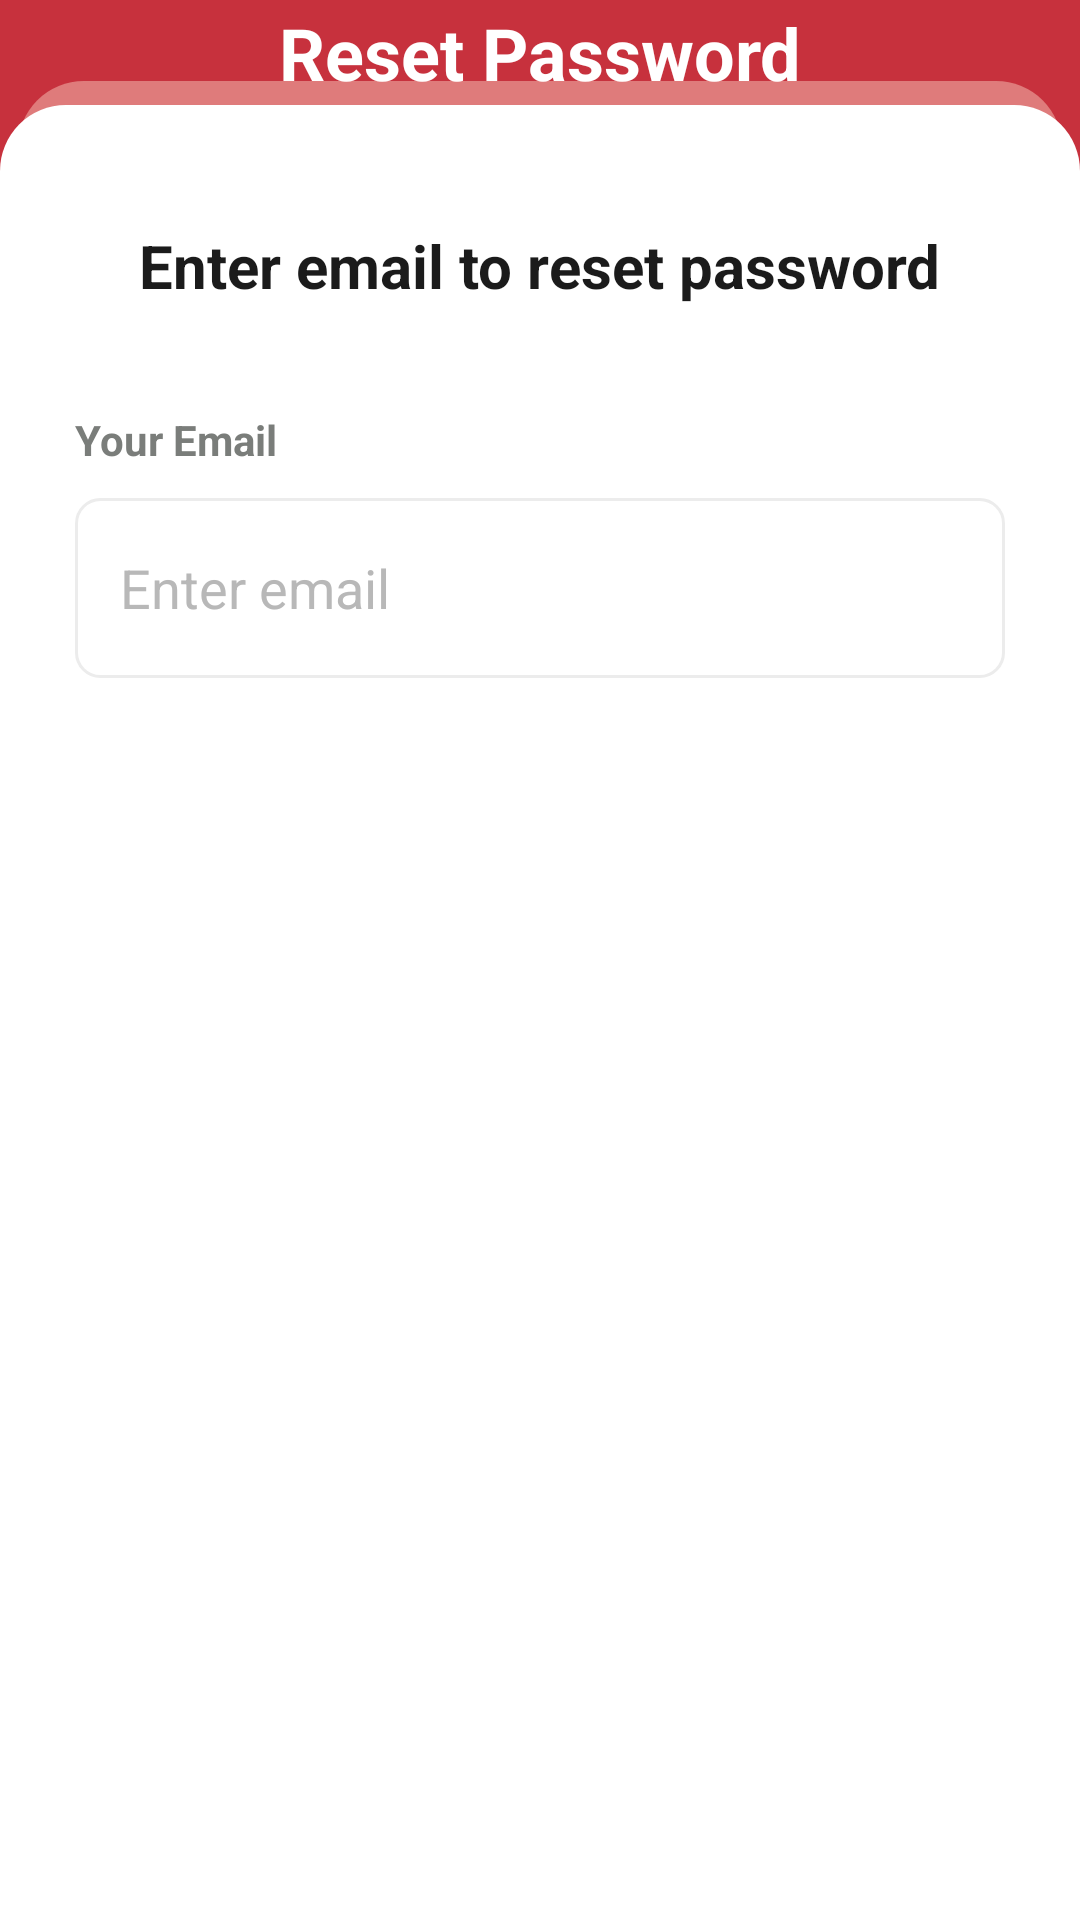

Layout XML and referenced resources for this Android screen:
<!-- AndroidManifest.xml: application theme Theme.FoodApp -->
<!-- res/layout/activity_forgot_password.xml -->
<?xml version="1.0" encoding="utf-8"?>
<androidx.constraintlayout.widget.ConstraintLayout xmlns:android="http://schemas.android.com/apk/res/android"
    xmlns:app="http://schemas.android.com/apk/res-auto"
    xmlns:tools="http://schemas.android.com/tools"
    android:layout_width="match_parent"
    android:layout_height="match_parent"
    android:background="@color/Primary"
    tools:context=".ForgotPassword">

    <androidx.constraintlayout.widget.ConstraintLayout
        android:layout_width="match_parent"
        android:layout_height="613dp"
        android:layout_marginHorizontal="6dp"
        android:background="@drawable/background_view"
        app:layout_constraintBottom_toBottomOf="@+id/constraintLayout"
        app:layout_constraintEnd_toEndOf="parent"
        app:layout_constraintHorizontal_bias="0.5"
        app:layout_constraintStart_toStartOf="parent" />

    <LinearLayout
        android:id="@+id/constraintLayout"
        android:layout_width="match_parent"
        android:layout_height="605dp"
        android:background="@drawable/linear_layout_design"
        android:orientation="vertical"
        app:layout_constraintBottom_toBottomOf="parent"
        app:layout_constraintEnd_toEndOf="parent"
        app:layout_constraintStart_toStartOf="parent">

        <TextView
            android:layout_width="wrap_content"
            android:layout_height="wrap_content"
            android:layout_gravity="center_horizontal"
            android:layout_marginTop="40dp"
            android:textColor="#1B1B1B"
            android:text="Enter email to reset password"
            android:textSize="20sp"
            android:textStyle="bold" />


        <TextView
            android:layout_width="wrap_content"
            android:layout_height="wrap_content"
            android:layout_marginLeft="25dp"
            android:layout_marginTop="35dp"
            android:text="Your Email"
            android:textColor="#7a7d7a"
            android:textStyle="bold" />

        <EditText
            android:id="@+id/resetEmail"
            android:layout_width="match_parent"
            android:layout_height="60dp"
            android:layout_marginHorizontal="25dp"
            android:layout_marginTop="10dp"
            android:background="@drawable/edittext_design"
            android:hint="Enter email"
            android:textColorHint="#B8B8B8"
            android:inputType="textEmailAddress"
            android:paddingLeft="15dp"
            android:textColor="#424242" />

        <androidx.appcompat.widget.AppCompatButton
            android:id="@+id/resetButton"
            android:layout_width="match_parent"
            android:layout_height="60dp"
            android:layout_marginHorizontal="25dp"
            android:layout_marginTop="30dp"
            android:background="@drawable/button_signin_signout"
            android:text="Reset"
            android:textAllCaps="false"
            android:textColor="@color/white"
            android:textSize="20dp" />


    </LinearLayout>

    <TextView
        android:layout_width="wrap_content"
        android:layout_height="wrap_content"
        android:text="Reset Password"
        android:textColor="@color/white"
        android:textSize="24sp"
        android:textStyle="bold"
        app:layout_constraintBottom_toTopOf="@+id/constraintLayout"
        app:layout_constraintEnd_toEndOf="parent"
        app:layout_constraintStart_toStartOf="parent"
        app:layout_constraintTop_toTopOf="parent" />
</androidx.constraintlayout.widget.ConstraintLayout>
<!-- resources referenced by this layout -->
<resources>
  <color name="Primary">#c7313d</color>
  <color name="white">#FFFFFFFF</color>
  <!-- drawable background_view (drawable) -->
  <?xml version="1.0" encoding="utf-8"?>
  <shape xmlns:android="http://schemas.android.com/apk/res/android"
      android:shape="rectangle">
      <corners android:topLeftRadius="22dp" android:topRightRadius="22dp"/>
      <solid android:color="#DF7B7B"/>
  </shape>
  <!-- drawable edittext_design (drawable) -->
  <?xml version="1.0" encoding="utf-8"?>
  <shape xmlns:android="http://schemas.android.com/apk/res/android"
      android:shape="rectangle">
      <corners android:radius="8dp"/>
      <stroke android:color="#ECECEC" android:width="1dp"/>
  
  </shape>
  <!-- drawable linear_layout_design (drawable) -->
  <?xml version="1.0" encoding="utf-8"?>
  <shape xmlns:android="http://schemas.android.com/apk/res/android"
      android:shape="rectangle">
      <corners android:topRightRadius="22dp" android:topLeftRadius="22dp"/>
      <solid android:color="@color/white"/>
  
  </shape>
  <style name="Theme.FoodApp" parent="Base.Theme.FoodApp" />
  <style name="Base.Theme.FoodApp" parent="Theme.Material3.DayNight.NoActionBar">
          <item name="android:statusBarColor">@color/white</item>
          <item name="android:windowLightStatusBar">true</item>
          <item name="android:textColorPrimary">#424242</item>
          <item name="android:textColorHint">#CDCDCD</item>
          <item name="colorSecondaryContainer">#f0f0f0</item>
          <item name="colorAccent">@color/Primary</item>
  
          <item name="colorPrimary">@color/Primary</item>
          <item name="colorOnSurfaceVariant">@color/hintColor</item>
  
      </style>
  <color name="hintColor">#B8B8B8</color>
</resources>
